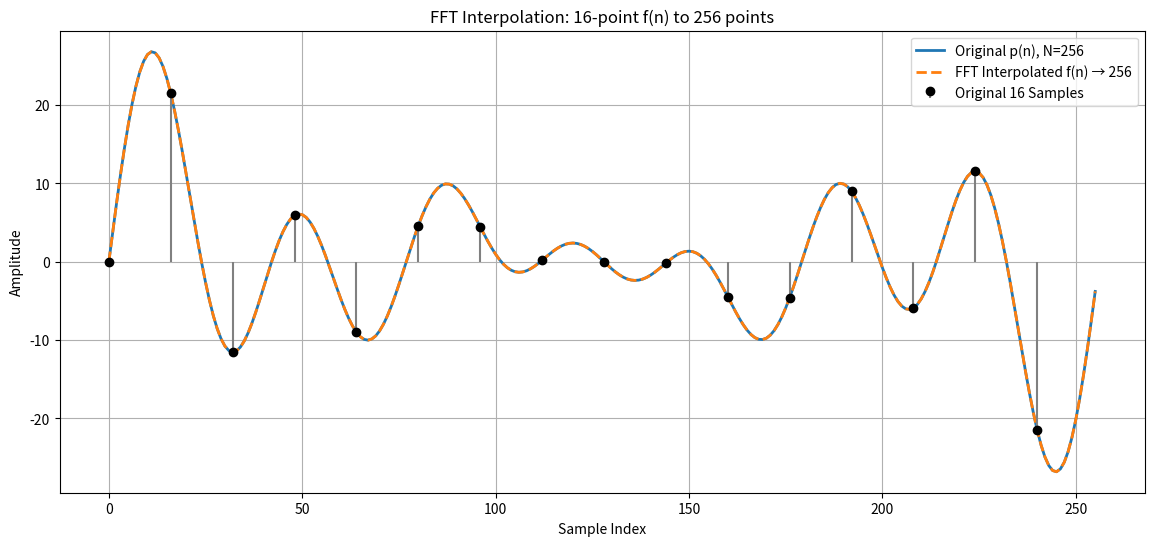

This figure's Python source: (Note: this script raises an exception after producing the figure.)
import numpy as np
import matplotlib.pyplot as plt

# Harmonic coefficients from perm number 1055388
coeffs = [1, 0, 5, 5, 3, 8, 8]

T = 1

# ============================================================
# Continuous-time signal
# ============================================================

def signal(t):

    x = np.zeros_like(t, dtype=float)

    for m in range(1, 8):
        x += coeffs[m-1] * np.sin(2*np.pi*m*t/T)

    return x

# ============================================================
# 16-point sampled sequence f(n)
# ============================================================

N1 = 16

n1 = np.arange(N1)
t1 = n1 / N1

f = signal(t1)

# ============================================================
# True 256-point sequence p(n)
# ============================================================

N2 = 256

n2 = np.arange(N2)
t2 = n2 / N2

p = signal(t2)

# ============================================================
# FFT interpolation: 16 -> 256
# ============================================================

# FFT of original sequence
F = np.fft.fft(f)

# Shift zero frequency to center
F_shift = np.fft.fftshift(F)

# Zero padding amount
pad = (N2 - N1) // 2

# Pad spectrum with zeros
F_padded = np.pad(F_shift,
                  (pad, pad),
                  mode='constant')

# Shift back
F_interp = np.fft.ifftshift(F_padded)

# Inverse FFT
f_interp = np.fft.ifft(F_interp)

# Scale amplitude
f_interp = np.real(f_interp) * (N2 / N1)

# ============================================================
# Plot comparison
# ============================================================

plt.figure(figsize=(14,6))

# True 256-point sequence
plt.plot(n2,
         p,
         label='Original p(n), N=256',
         linewidth=2)

# Interpolated sequence
plt.plot(n2,
         f_interp,
         '--',
         label='FFT Interpolated f(n) → 256',
         linewidth=2)

# Original 16 samples
plt.stem(n1 * 16,
         f,
         linefmt='gray',
         markerfmt='ko',
         basefmt=' ',
         label='Original 16 Samples')

plt.title('FFT Interpolation: 16-point f(n) to 256 points')

plt.xlabel('Sample Index')
plt.ylabel('Amplitude')

plt.grid(True)
plt.legend()

plt.show()

print("Mean squared error:",
      np.mean(error**2))
